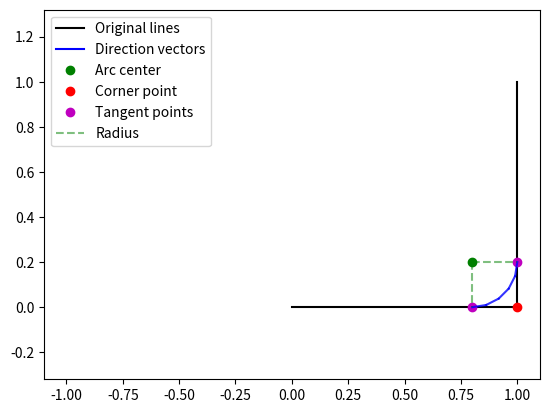
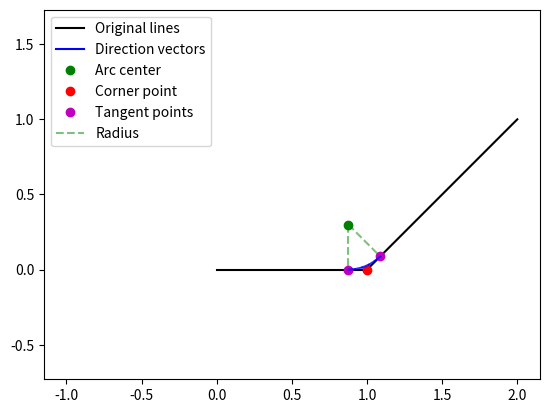
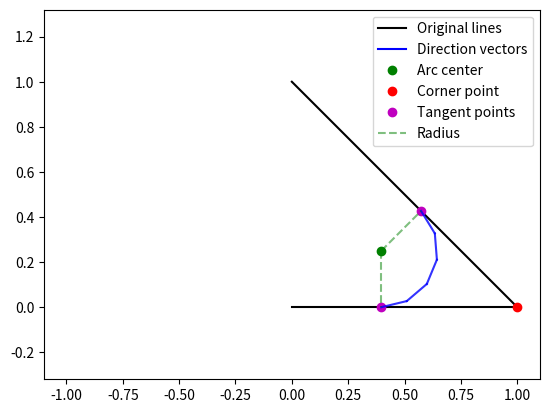

Write the Python code that produced these figures, in order.
import math
import numpy as np
from typing import List, Tuple
import matplotlib.pyplot as plt

def create_arc(line1: Tuple[Tuple[float, float], Tuple[float, float]], 
               line2: Tuple[Tuple[float, float], Tuple[float, float]], 
               radius: float,
               points: int = 3,
               debug: bool = True) -> List[Tuple[float, float]]:
    """
    Creates an arc tangent to both lines with specified radius.
    Returns list of points approximating the arc.
    
    Args:
        line1: tuple of (start, end) points for first line
        line2: tuple of (start, end) points for second line
        radius: desired radius of the arc
        points: number of points to generate for the arc (minimum 3)
        debug: whether to show construction elements and plot
    
    Returns:
        List of points approximating the arc
    """
    # Ensure minimum of 3 points
    points = max(3, points)
    
    # Extract line points
    (start1, end1) = line1
    (start2, end2) = line2
    assert end1 == start2, "Lines must share an endpoint"
    corner = end1  # The shared point
    
    # Convert points to numpy arrays for vector operations
    start1 = np.array(start1)
    end1 = np.array(end1)
    start2 = np.array(start2)
    end2 = np.array(end2)
    
    # Calculate unit vectors along each line
    v1 = end1 - start1
    v2 = end2 - start2
    
    len1 = np.linalg.norm(v1)
    len2 = np.linalg.norm(v2)
    
    # Validate vector lengths
    if len1 < 1e-10 or len2 < 1e-10:
        raise ValueError("Line segments are too short")
        
    dir1 = -v1 / len1  # Negative because we want vector pointing towards corner
    dir2 = v2 / len2
    
    # Calculate angle between lines
    dot_product = np.dot(dir1, dir2)
    if debug:
        print(f"Vector 1: {v1}, length: {len1}")
        print(f"Vector 2: {v2}, length: {len2}")
        print(f"Direction 1: {dir1}")
        print(f"Direction 2: {dir2}")
        print(f"Dot product: {dot_product}")
    
    angle_between = 2*np.pi - np.arccos(np.clip(dot_product, -1, 1))
    if debug:
        print(f"Angle between lines: {math.degrees(angle_between)} degrees")
    
    # Distance from corner to arc center
    center_distance = radius / math.sin(angle_between / 2)
    
    # Calculate bisector direction
    bisector = dir1 + dir2
    bisector = bisector / np.linalg.norm(bisector)
    
    # Calculate center point
    corner = np.array(corner)
    center = corner + bisector * center_distance
    
    # Calculate tangent points by moving back from corner along each line
    tangent_distance = radius / np.tan(angle_between / 2)
    
    tangent1 = corner - dir1 * tangent_distance
    tangent2 = corner - dir2 * tangent_distance
    
    # Calculate angles from center to tangent points
    start_angle = math.atan2(tangent1[1] - center[1], tangent1[0] - center[0])
    end_angle = math.atan2(tangent2[1] - center[1], tangent2[0] - center[0])
    
    # Ensure we draw the shorter arc
    if abs(end_angle - start_angle) > math.pi:
        if end_angle > start_angle:
            end_angle -= 2 * math.pi
        else:
            end_angle += 2 * math.pi
    
    # Generate arc points
    t = np.linspace(0, 1, points)
    angles = start_angle * (1-t) + end_angle * t
    x = center[0] + radius * np.cos(angles)
    y = center[1] + radius * np.sin(angles)
    result_points = list(zip(x, y))
    
    if debug:
        fig, ax = plt.subplots()
        # Plot construction elements
        ax.plot([start1[0], end1[0]], [start1[1], end1[1]], 'k-', label='Original lines')
        ax.plot([start2[0], end2[0]], [start2[1], end2[1]], 'k-')
        ax.plot(dir1[0], dir1[1], 'b-', label='Direction vectors')
        ax.plot(dir2[0], dir2[1], 'b-')
        ax.plot(center[0], center[1], 'go', label='Arc center')
        ax.plot(corner[0], corner[1], 'ro', label='Corner point')
        ax.plot(tangent1[0], tangent1[1], 'mo', label='Tangent points')
        ax.plot(tangent2[0], tangent2[1], 'mo')
        
        # Plot arc
        for i in range(1, len(result_points)):
            prev = result_points[i-1]
            curr = result_points[i]
            ax.plot([prev[0], curr[0]], [prev[1], curr[1]], 'b-', alpha=0.8)
        
        # Draw radius lines
        ax.plot([center[0], tangent1[0]], [center[1], tangent1[1]], 'g--', alpha=0.5, label='Radius')
        ax.plot([center[0], tangent2[0]], [center[1], tangent2[1]], 'g--', alpha=0.5)
        ax.legend()
        ax.axis('equal')
        plt.show()
    
    return result_points

def test_create_arc(points_per_corner: int = 3):
    """
    Test cases for the create_arc function
    
    Args:
        points_per_corner: number of points to generate for each corner
    """
    # Test case 1: 90-degree angle
    line1 = ((0, 0), (1, 0))
    line2 = ((1, 0), (1, 1))
    radius = 0.2
    points = create_arc(line1, line2, radius, points=points_per_corner, debug=True)
    assert len(points) == points_per_corner, f"Should generate exactly {points_per_corner} points"
    
    # Test case 2: 45-degree angle
    line1 = ((0, 0), (1, 0))
    line2 = ((1, 0), (2, 1))
    radius = 0.3
    points = create_arc(line1, line2, radius, points=points_per_corner, debug=True)
    assert len(points) == points_per_corner, f"Should generate exactly {points_per_corner} points"
    
    # Test case 3: 135-degree angle
    line1 = ((0, 0), (1, 0))
    line2 = ((1, 0), (0, 1))
    radius = 0.25
    points = create_arc(line1, line2, radius, points=points_per_corner, debug=True)
    assert len(points) == points_per_corner, f"Should generate exactly {points_per_corner} points"
    
    # Test error cases
    try:
        # Test non-connected lines
        line1 = ((0, 0), (1, 0))
        line2 = ((2, 0), (3, 0))
        points = create_arc(line1, line2, radius, points=points_per_corner, debug=False)
        assert False, "Should raise assertion error for non-connected lines"
    except AssertionError:
        pass
    
    try:
        # Test zero-length line
        line1 = ((0, 0), (0, 0))
        line2 = ((0, 0), (1, 0))
        points = create_arc(line1, line2, radius, points=points_per_corner, debug=False)
        assert False, "Should raise ValueError for zero-length line"
    except ValueError:
        pass
    
    print("All tests passed!")

if __name__ == "__main__":
    # Test with different numbers of points
    test_create_arc(points_per_corner=6)  # minimum points
